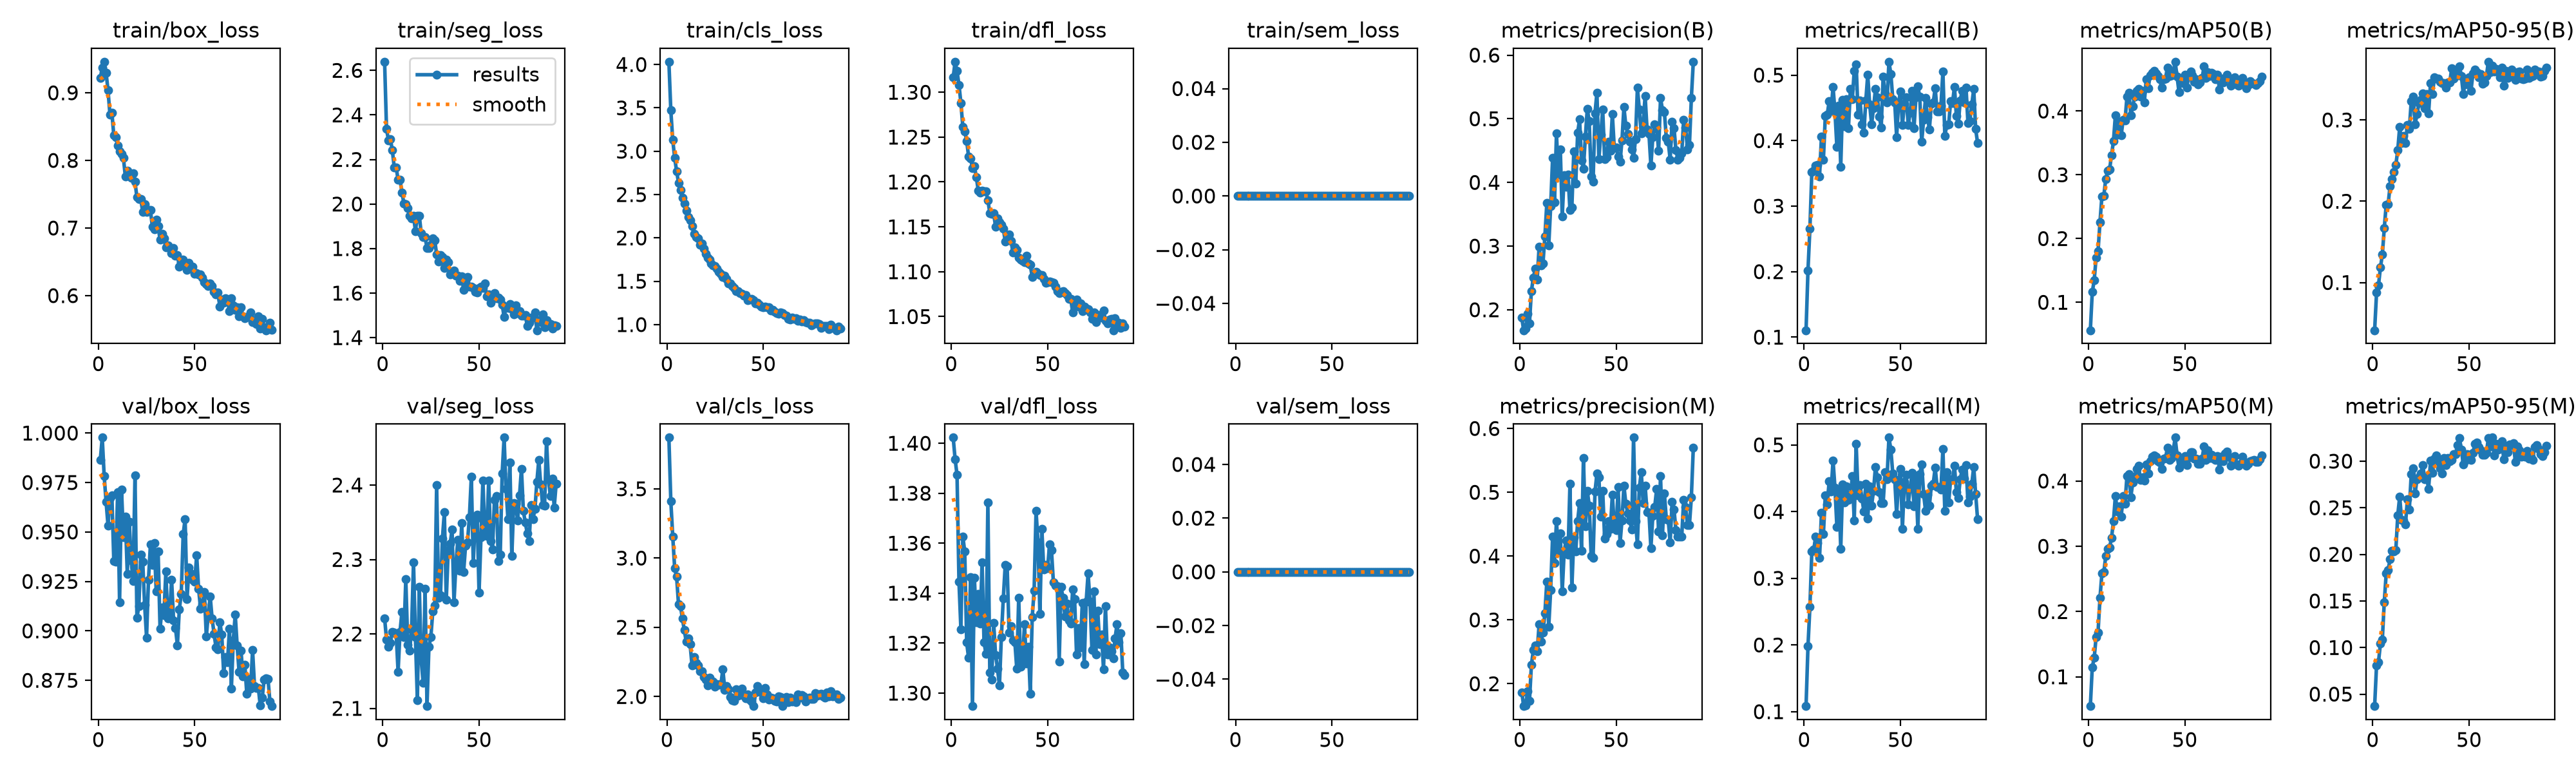

Source data for this figure (header and first rows):
epoch, time, train/box_loss, train/seg_loss, train/cls_loss, train/dfl_loss, train/sem_loss, metrics/precision(B), metrics/recall(B), metrics/mAP50(B), metrics/mAP50-95(B), metrics/precision(M), metrics/recall(M), metrics/mAP50(M), metrics/mAP50-95(M), val/box_loss, val/seg_loss, val/cls_loss, val/dfl_loss, val/sem_loss, lr/pg0, lr/pg1, lr/pg2
1, 82.23, 0.922, 2.639, 4.032, 1.317, 0, 0.1872, 0.1105, 0.05617, 0.04132, 0.1868, 0.1083, 0.05508, 0.03713, 0.9865, 2.221, 3.87, 1.402, 0, 0.0001041, 0.0001041, 0.0001041
2, 156.1, 0.9376, 2.337, 3.47, 1.334, 0, 0.1678, 0.202, 0.116, 0.08749, 0.1649, 0.1982, 0.1149, 0.08109, 0.9977, 2.192, 3.411, 1.394, 0, 0.0002063, 0.0002063, 0.0002063
3, 230.5, 0.946, 2.287, 3.129, 1.323, 0, 0.1707, 0.266, 0.1345, 0.09652, 0.1666, 0.2572, 0.1289, 0.08442, 0.9784, 2.183, 3.156, 1.387, 0, 0.0003065, 0.0003065, 0.0003065
4, 304.9, 0.9295, 2.291, 2.924, 1.308, 0, 0.1939, 0.3524, 0.1705, 0.1183, 0.1878, 0.3402, 0.1612, 0.104, 0.9652, 2.188, 2.926, 1.345, 0, 0.0003037, 0.0003037, 0.0003037
5, 380.1, 0.9038, 2.242, 2.769, 1.288, 0, 0.1788, 0.3537, 0.1805, 0.1342, 0.1733, 0.343, 0.1681, 0.1088, 0.9533, 2.203, 2.866, 1.326, 0, 0.0003006, 0.0003006, 0.0003006
6, 454.5, 0.8678, 2.165, 2.638, 1.262, 0, 0.2294, 0.3621, 0.2255, 0.1667, 0.2294, 0.3627, 0.221, 0.1487, 0.9673, 2.202, 2.664, 1.363, 0, 0.0002975, 0.0002975, 0.0002975
7, 527.6, 0.8703, 2.165, 2.55, 1.256, 0, 0.2502, 0.3632, 0.2665, 0.1958, 0.2524, 0.3525, 0.2583, 0.1794, 0.9686, 2.2, 2.654, 1.357, 0, 0.0002944, 0.0002944, 0.0002944
8, 602, 0.8374, 2.109, 2.463, 1.246, 0, 0.2645, 0.3455, 0.2672, 0.1965, 0.2602, 0.3306, 0.2602, 0.1834, 0.9353, 2.149, 2.564, 1.32, 0, 0.0002913, 0.0002913, 0.0002913
9, 676.4, 0.834, 2.11, 2.394, 1.228, 0, 0.2476, 0.4061, 0.2937, 0.2183, 0.2506, 0.3986, 0.285, 0.1946, 0.9349, 2.203, 2.479, 1.314, 0, 0.0002882, 0.0002882, 0.0002882
10, 751.4, 0.8222, 2.052, 2.316, 1.226, 0, 0.299, 0.3711, 0.306, 0.2272, 0.2932, 0.366, 0.2962, 0.2042, 0.9701, 2.23, 2.395, 1.347, 0, 0.0002851, 0.0002851, 0.0002851
11, 826.5, 0.8138, 2.002, 2.24, 1.216, 0, 0.27, 0.4378, 0.3088, 0.2358, 0.2657, 0.4245, 0.2981, 0.2032, 0.9145, 2.196, 2.419, 1.295, 0, 0.000282, 0.000282, 0.000282
12, 900.6, 0.8091, 1.999, 2.199, 1.218, 0, 0.2726, 0.4401, 0.3309, 0.2448, 0.2804, 0.4112, 0.3132, 0.2047, 0.9714, 2.274, 2.378, 1.346, 0, 0.0002789, 0.0002789, 0.0002789
13, 975.6, 0.8034, 1.981, 2.139, 1.206, 0, 0.3155, 0.4599, 0.3531, 0.2628, 0.3109, 0.4459, 0.3386, 0.2421, 0.9474, 2.186, 2.224, 1.328, 0, 0.0002758, 0.0002758, 0.0002758
14, 1051, 0.7759, 1.947, 2.046, 1.191, 0, 0.3673, 0.4451, 0.3936, 0.2913, 0.3598, 0.43, 0.3775, 0.2618, 0.9577, 2.177, 2.283, 1.34, 0, 0.0002727, 0.0002727, 0.0002727
15, 1126, 0.7844, 1.936, 2.011, 1.188, 0, 0.3005, 0.4823, 0.3629, 0.2716, 0.2894, 0.4769, 0.3535, 0.2368, 0.9287, 2.206, 2.244, 1.328, 0, 0.0002696, 0.0002696, 0.0002696
16, 1200, 0.7767, 1.947, 1.995, 1.19, 0, 0.3627, 0.4444, 0.3828, 0.2806, 0.3472, 0.4355, 0.3612, 0.236, 0.9552, 2.296, 2.223, 1.352, 0, 0.0002665, 0.0002665, 0.0002665
17, 1275, 0.7746, 1.878, 1.922, 1.19, 0, 0.4383, 0.3901, 0.362, 0.2714, 0.431, 0.3771, 0.3454, 0.2322, 0.9358, 2.195, 2.184, 1.32, 0, 0.0002634, 0.0002634, 0.0002634
18, 1349, 0.7806, 1.947, 1.933, 1.189, 0, 0.3689, 0.4531, 0.386, 0.294, 0.3892, 0.4317, 0.3769, 0.2588, 0.9252, 2.111, 2.183, 1.316, 0, 0.0002603, 0.0002603, 0.0002603
19, 1424, 0.7682, 1.948, 1.874, 1.18, 0, 0.4766, 0.3603, 0.3849, 0.2888, 0.4552, 0.3444, 0.3656, 0.2481, 0.9788, 2.263, 2.139, 1.376, 0, 0.0002572, 0.0002572, 0.0002572
20, 1497, 0.7453, 1.868, 1.813, 1.165, 0, 0.4123, 0.4623, 0.4223, 0.323, 0.4071, 0.4403, 0.4081, 0.2863, 0.9067, 2.165, 2.121, 1.308, 0, 0.0002541, 0.0002541, 0.0002541
21, 1572, 0.7428, 1.851, 1.773, 1.165, 0, 0.4521, 0.4217, 0.4286, 0.3283, 0.4357, 0.4134, 0.4109, 0.2924, 0.9125, 2.134, 2.079, 1.305, 0, 0.000251, 0.000251, 0.000251
22, 1646, 0.7427, 1.852, 1.75, 1.165, 0, 0.3465, 0.4637, 0.3937, 0.2949, 0.345, 0.4381, 0.3755, 0.2656, 0.9384, 2.26, 2.137, 1.328, 0, 0.0002479, 0.0002479, 0.0002479
23, 1719, 0.7239, 1.802, 1.705, 1.15, 0, 0.4109, 0.4189, 0.4073, 0.307, 0.4068, 0.418, 0.3974, 0.2809, 0.9351, 2.103, 2.11, 1.315, 0, 0.0002448, 0.0002448, 0.0002448
24, 1793, 0.7349, 1.803, 1.683, 1.16, 0, 0.393, 0.4786, 0.4231, 0.3208, 0.425, 0.4205, 0.4065, 0.2829, 0.9132, 2.183, 2.108, 1.31, 0, 0.0002417, 0.0002417, 0.0002417
25, 1867, 0.7235, 1.817, 1.676, 1.155, 0, 0.412, 0.4628, 0.4317, 0.3251, 0.4025, 0.4532, 0.4183, 0.2867, 0.8967, 2.196, 2.073, 1.303, 0, 0.0002386, 0.0002386, 0.0002386
26, 1941, 0.7263, 1.846, 1.644, 1.152, 0, 0.3565, 0.5069, 0.4346, 0.3323, 0.5129, 0.3863, 0.4235, 0.2956, 0.9259, 2.23, 2.088, 1.323, 0, 0.0002355, 0.0002355, 0.0002355
27, 2014, 0.7265, 1.838, 1.612, 1.148, 0, 0.3612, 0.516, 0.4231, 0.3144, 0.3513, 0.5016, 0.4019, 0.2804, 0.9437, 2.238, 2.085, 1.338, 0, 0.0002324, 0.0002324, 0.0002324
28, 2089, 0.7022, 1.773, 1.584, 1.134, 0, 0.449, 0.4399, 0.4318, 0.3318, 0.4295, 0.4239, 0.4054, 0.2825, 0.9334, 2.4, 2.089, 1.351, 0, 0.0002293, 0.0002293, 0.0002293
29, 2163, 0.6979, 1.742, 1.545, 1.136, 0, 0.3978, 0.4609, 0.4134, 0.3083, 0.4074, 0.4394, 0.401, 0.2704, 0.9445, 2.248, 2.197, 1.351, 0, 0.0002262, 0.0002262, 0.0002262
30, 2237, 0.712, 1.77, 1.561, 1.142, 0, 0.4779, 0.4252, 0.4495, 0.3452, 0.4552, 0.4198, 0.4252, 0.3003, 0.9201, 2.252, 2.049, 1.324, 0, 0.0002231, 0.0002231, 0.0002231
31, 2311, 0.7025, 1.763, 1.527, 1.134, 0, 0.4991, 0.4117, 0.4359, 0.3321, 0.483, 0.4004, 0.4111, 0.2873, 0.9401, 2.328, 2.075, 1.327, 0, 0.00022, 0.00022, 0.00022
32, 2386, 0.6825, 1.713, 1.472, 1.121, 0, 0.4348, 0.4608, 0.4556, 0.352, 0.4085, 0.4415, 0.4301, 0.3026, 0.9009, 2.363, 2.052, 1.321, 0, 0.0002169, 0.0002169, 0.0002169
33, 2461, 0.6914, 1.752, 1.475, 1.127, 0, 0.4216, 0.5003, 0.4604, 0.3509, 0.5537, 0.3897, 0.4371, 0.3062, 0.9117, 2.246, 1.998, 1.32, 0, 0.0002138, 0.0002138, 0.0002138
34, 2535, 0.6845, 1.738, 1.445, 1.124, 0, 0.4717, 0.4559, 0.4632, 0.3506, 0.4462, 0.438, 0.4389, 0.2999, 0.908, 2.312, 1.972, 1.31, 0, 0.0002107, 0.0002107, 0.0002107
35, 2610, 0.6712, 1.684, 1.422, 1.116, 0, 0.5156, 0.4253, 0.4588, 0.3466, 0.5026, 0.4093, 0.4373, 0.2924, 0.93, 2.321, 1.968, 1.338, 0, 0.0002076, 0.0002076, 0.0002076
36, 2685, 0.6741, 1.693, 1.383, 1.114, 0, 0.4961, 0.4493, 0.4546, 0.3456, 0.4791, 0.4309, 0.4303, 0.2871, 0.9062, 2.34, 2.053, 1.311, 0, 0.0002045, 0.0002045, 0.0002045
37, 2759, 0.6701, 1.701, 1.384, 1.112, 0, 0.4089, 0.4787, 0.4497, 0.3451, 0.4002, 0.4671, 0.4282, 0.3034, 0.9093, 2.242, 2.007, 1.313, 0, 0.0002014, 0.0002014, 0.0002014
38, 2834, 0.6627, 1.678, 1.36, 1.11, 0, 0.401, 0.4661, 0.4364, 0.3398, 0.3973, 0.4511, 0.4187, 0.2957, 0.9257, 2.293, 2.039, 1.328, 0, 0.0001983, 0.0001983, 0.0001983
39, 2908, 0.6709, 1.677, 1.358, 1.118, 0, 0.5089, 0.437, 0.4499, 0.3459, 0.5011, 0.4294, 0.4339, 0.3037, 0.9053, 2.327, 2.059, 1.312, 0, 0.0001952, 0.0001952, 0.0001952
40, 2983, 0.6589, 1.656, 1.331, 1.109, 0, 0.5411, 0.4199, 0.4511, 0.3464, 0.5292, 0.4125, 0.4354, 0.2997, 0.9015, 2.285, 2.005, 1.319, 0, 0.0001922, 0.0001922, 0.0001922
41, 3057, 0.6599, 1.676, 1.34, 1.108, 0, 0.4366, 0.4978, 0.4686, 0.3637, 0.5233, 0.4131, 0.4507, 0.3016, 0.8928, 2.349, 1.988, 1.3, 0, 0.0001891, 0.0001891, 0.0001891
42, 3132, 0.6429, 1.614, 1.281, 1.094, 0, 0.4747, 0.4722, 0.4545, 0.3507, 0.4616, 0.4593, 0.4327, 0.3076, 0.9109, 2.283, 2.017, 1.33, 0, 0.000186, 0.000186, 0.000186
43, 3206, 0.6488, 1.659, 1.287, 1.097, 0, 0.5145, 0.4579, 0.4563, 0.3585, 0.5019, 0.4484, 0.4354, 0.3077, 0.9187, 2.319, 1.978, 1.341, 0, 0.0001829, 0.0001829, 0.0001829
44, 3281, 0.6535, 1.674, 1.299, 1.1, 0, 0.4366, 0.5205, 0.461, 0.3547, 0.4273, 0.5109, 0.446, 0.3176, 0.9489, 2.323, 1.963, 1.373, 0, 0.0001798, 0.0001798, 0.0001798
45, 3359, 0.6477, 1.629, 1.281, 1.097, 0, 0.4398, 0.5018, 0.4774, 0.3661, 0.435, 0.4932, 0.4666, 0.3251, 0.9566, 2.357, 1.931, 1.36, 0, 0.0001767, 0.0001767, 0.0001767
46, 3434, 0.6381, 1.63, 1.248, 1.097, 0, 0.4636, 0.4637, 0.4542, 0.3541, 0.4548, 0.4568, 0.4395, 0.3122, 0.916, 2.411, 2.029, 1.332, 0, 0.0001736, 0.0001736, 0.0001736
47, 3508, 0.6486, 1.623, 1.25, 1.096, 0, 0.4501, 0.4588, 0.4294, 0.3317, 0.443, 0.4487, 0.4202, 0.2964, 0.9322, 2.296, 2.077, 1.366, 0, 0.0001705, 0.0001705, 0.0001705
48, 3583, 0.6396, 1.606, 1.23, 1.092, 0, 0.5073, 0.4057, 0.4468, 0.3472, 0.4964, 0.3959, 0.4278, 0.3008, 0.9292, 2.353, 2.051, 1.349, 0, 0.0001674, 0.0001674, 0.0001674
49, 3658, 0.6425, 1.603, 1.211, 1.087, 0, 0.4545, 0.4581, 0.4442, 0.344, 0.4468, 0.4451, 0.4303, 0.3075, 0.9259, 2.36, 2.028, 1.351, 0, 0.0001643, 0.0001643, 0.0001643
50, 3732, 0.6321, 1.624, 1.201, 1.088, 0, 0.4544, 0.4753, 0.4566, 0.3523, 0.4408, 0.4643, 0.4385, 0.3024, 0.925, 2.255, 1.985, 1.35, 0, 0.0001612, 0.0001612, 0.0001612
51, 3807, 0.6337, 1.63, 1.209, 1.089, 0, 0.441, 0.4235, 0.4365, 0.3362, 0.5082, 0.3745, 0.4247, 0.3014, 0.9382, 2.33, 2.061, 1.36, 0, 0.0001581, 0.0001581, 0.0001581
52, 3883, 0.631, 1.623, 1.203, 1.089, 0, 0.4323, 0.4563, 0.4541, 0.3572, 0.4204, 0.4443, 0.436, 0.3089, 0.9212, 2.406, 2.016, 1.357, 0, 0.000155, 0.000155, 0.000155
53, 3957, 0.6311, 1.642, 1.202, 1.088, 0, 0.4662, 0.4665, 0.4622, 0.3622, 0.456, 0.4552, 0.4438, 0.3185, 0.9113, 2.338, 1.978, 1.344, 0, 0.0001519, 0.0001519, 0.0001519
54, 4031, 0.627, 1.585, 1.164, 1.084, 0, 0.5183, 0.4236, 0.4562, 0.3591, 0.5104, 0.4113, 0.444, 0.32, 0.9134, 2.332, 1.994, 1.343, 0, 0.0001488, 0.0001488, 0.0001488
55, 4105, 0.6202, 1.594, 1.167, 1.078, 0, 0.4888, 0.4426, 0.4462, 0.3525, 0.4818, 0.4349, 0.4346, 0.3148, 0.9195, 2.406, 1.989, 1.343, 0, 0.0001457, 0.0001457, 0.0001457
56, 4181, 0.6168, 1.557, 1.151, 1.076, 0, 0.4759, 0.4762, 0.4504, 0.3562, 0.4672, 0.458, 0.4344, 0.312, 0.8971, 2.325, 1.969, 1.313, 0, 0.0001426, 0.0001426, 0.0001426
57, 4256, 0.6139, 1.581, 1.134, 1.078, 0, 0.4639, 0.4186, 0.4417, 0.3446, 0.4557, 0.4074, 0.4266, 0.3069, 0.9083, 2.314, 1.966, 1.342, 0, 0.0001395, 0.0001395, 0.0001395
58, 4330, 0.6184, 1.599, 1.128, 1.078, 0, 0.4519, 0.4659, 0.4445, 0.3464, 0.4421, 0.4497, 0.426, 0.3068, 0.9175, 2.38, 2.002, 1.338, 0, 0.0001364, 0.0001364, 0.0001364
59, 4405, 0.6144, 1.576, 1.139, 1.076, 0, 0.4382, 0.4826, 0.4521, 0.3542, 0.5857, 0.3742, 0.4348, 0.3091, 0.9063, 2.385, 1.999, 1.331, 0, 0.0001333, 0.0001333, 0.0001333
60, 4479, 0.6058, 1.579, 1.132, 1.074, 0, 0.4679, 0.4669, 0.4696, 0.3716, 0.4552, 0.4567, 0.4532, 0.3246, 0.8986, 2.298, 1.933, 1.336, 0, 0.0001302, 0.0001302, 0.0001302
... 30 more rows
